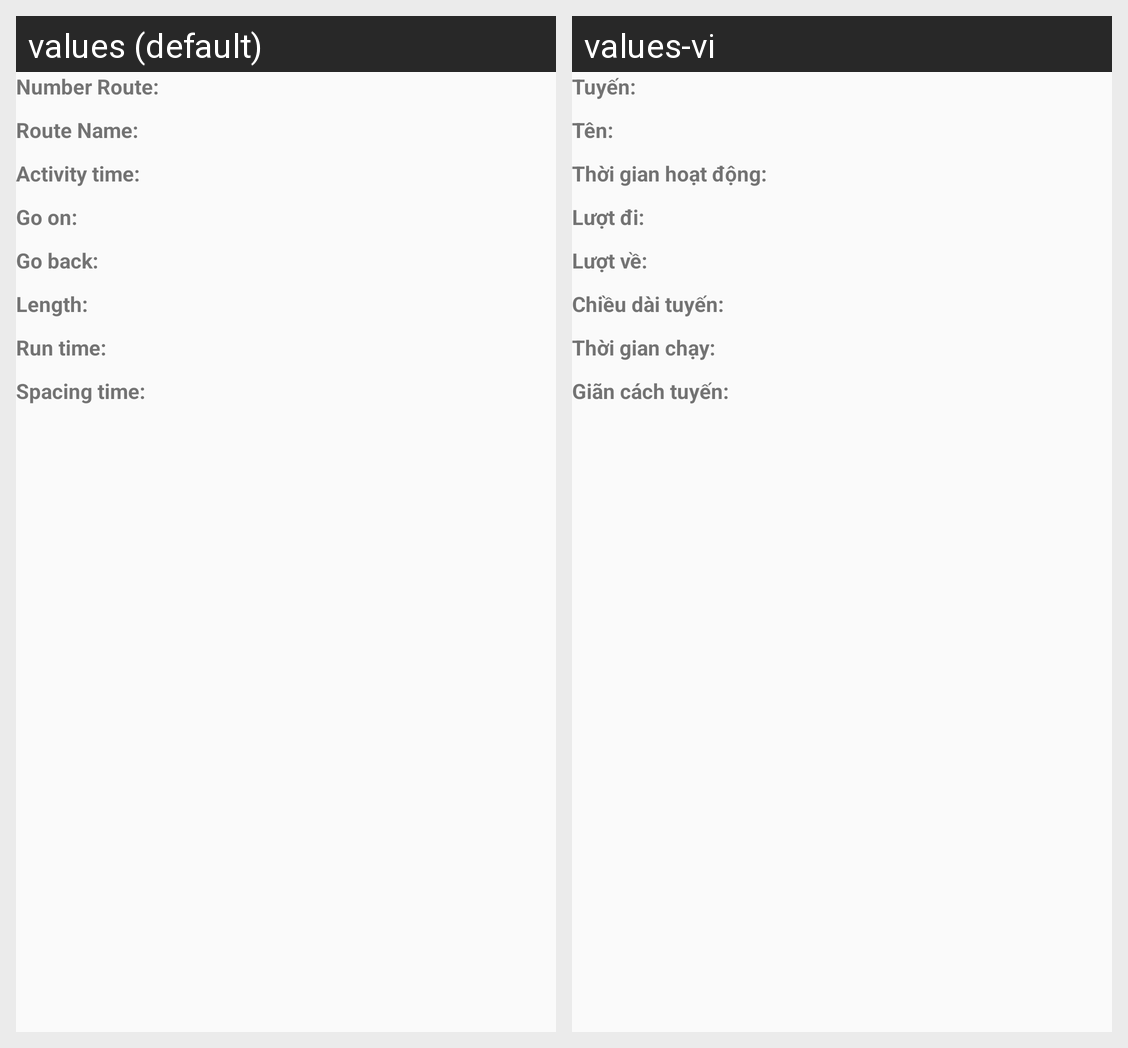

Translations of the strings shown on this Android screen, per locale in the grid:
Android screen res/layout/tab_information.xml rendered under 2 locales, left to right: values (default), values-vi. Device: Nexus 5 (rendered at 1080×1920; each locale shown at half size, 540×960, under a caption strip naming it); theme AppTheme.
Strings drawn on this screen, with the default value and each locale's value (text and hints the layout hard-codes, and strings that could not be matched under every locale, appear in the picture but are not listed):

txtNumberRoute
  values: Number Route:
  values-vi: Tuyến:

txtRouteName
  values: Route Name:
  values-vi: Tên:

txtActivityTime
  values: Activity time:
  values-vi: Thời gian hoạt động:

txtGoOn
  values: Go on:
  values-vi: Lượt đi:

txtGoBack
  values: Go back:
  values-vi: Lượt về:

txtLength
  values: Length:
  values-vi: Chiều dài tuyến:

txtRunTime
  values: Run time:
  values-vi: Thời gian chạy:

txtSpacingTime
  values: Spacing time:
  values-vi: Giãn cách tuyến:
